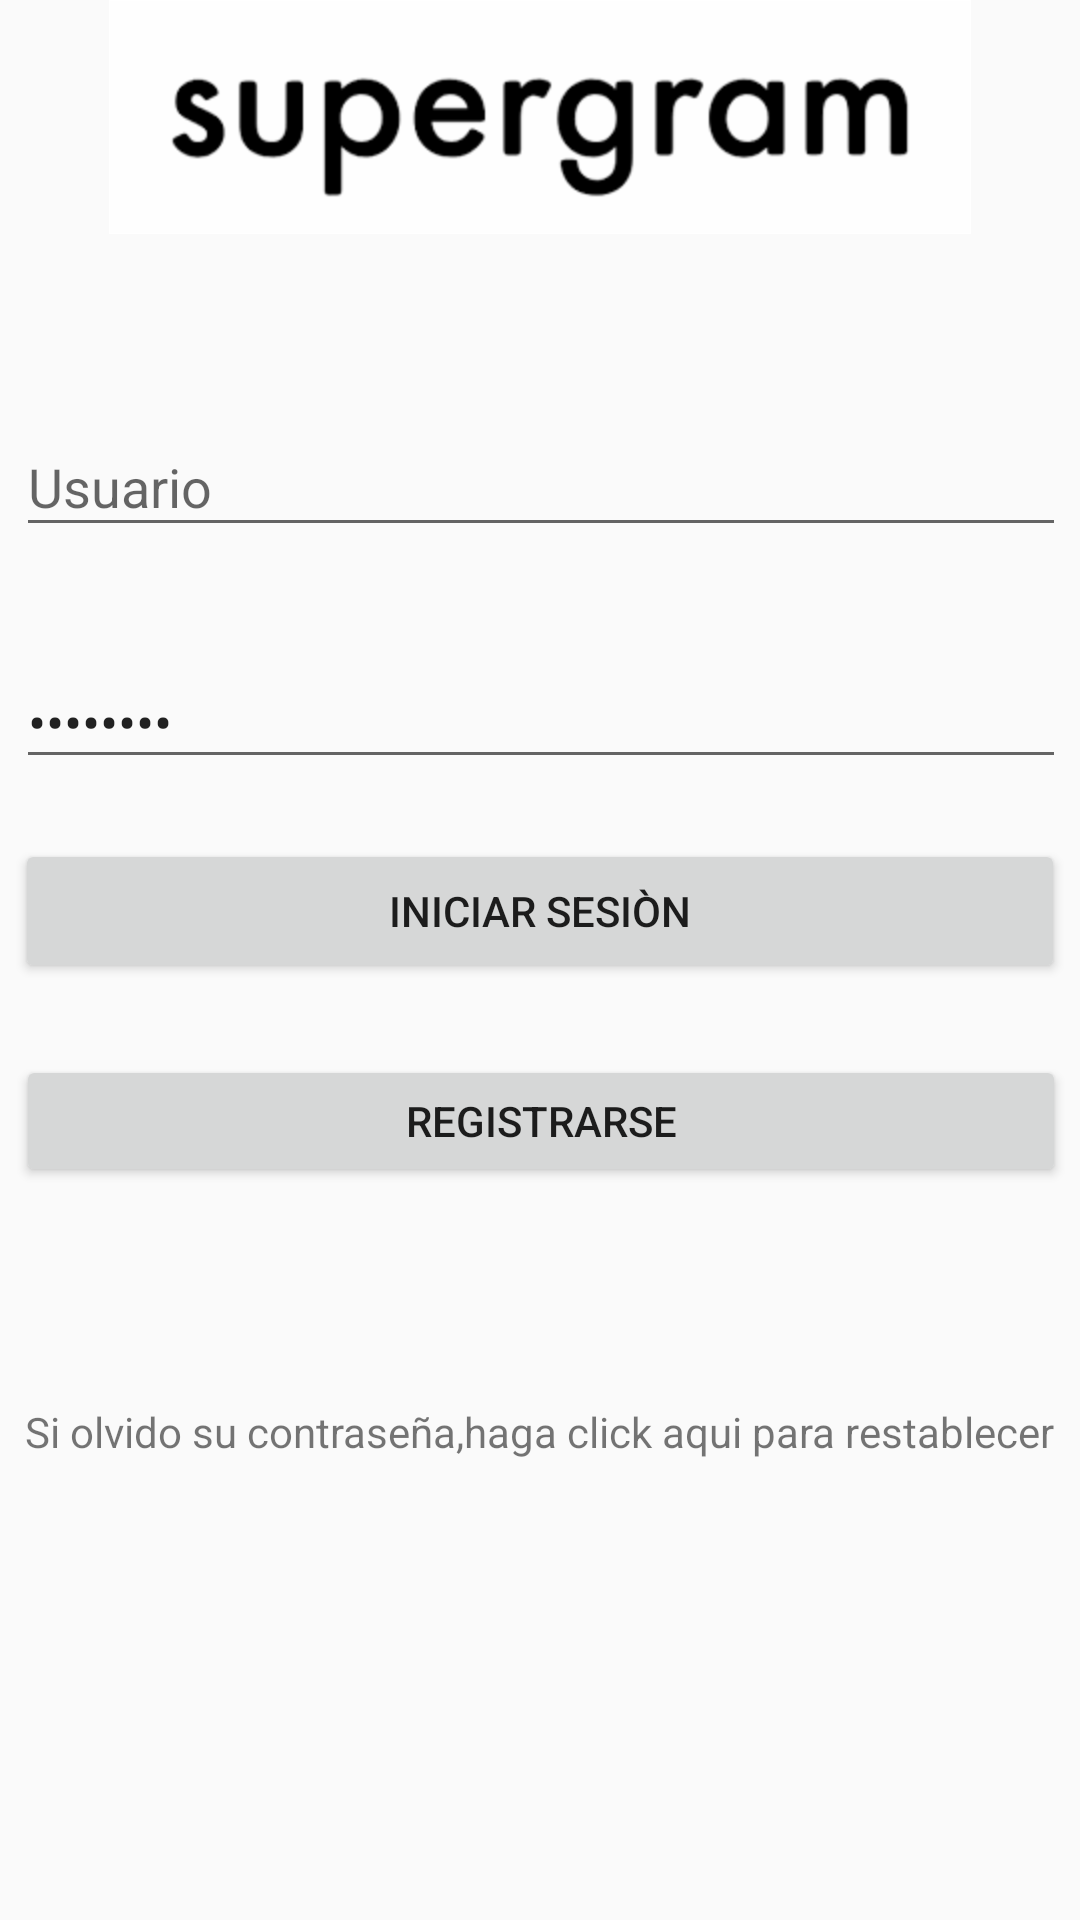

This screen was rendered from an Android layout file. Write that file and the resources it references.
<!-- AndroidManifest.xml: application theme AppTheme -->
<!-- res/layout/activity_login.xml -->
<?xml version="1.0" encoding="utf-8"?>
    <android.support.constraint.ConstraintLayout xmlns:app="http://schemas.android.com/apk/res-auto"
        xmlns:android="http://schemas.android.com/apk/res/android"
        xmlns:tools="http://schemas.android.com/tools"
        android:layout_width="match_parent"
        android:layout_height="match_parent"
        tools:context=".LoginActivity">

        <ImageView
            android:id="@+id/imageView"
            android:layout_width="wrap_content"
            android:layout_height="wrap_content"
            android:layout_marginStart="8dp"
            android:layout_marginLeft="8dp"
            android:layout_marginEnd="8dp"
            android:layout_marginRight="8dp"
            android:contentDescription="TODO"
            app:layout_constraintEnd_toEndOf="parent"
            app:layout_constraintStart_toStartOf="parent"
            app:layout_constraintTop_toTopOf="parent"
            app:srcCompat="@drawable/supergram" />

    <android.support.design.widget.TextInputLayout
        android:id="@+id/textInputLayout"
        android:layout_width="350dp"
        android:layout_height="wrap_content"
        android:layout_marginStart="8dp"
        android:layout_marginLeft="8dp"
        android:layout_marginTop="52dp"
        android:layout_marginEnd="8dp"
        android:layout_marginRight="8dp"
        app:layout_constraintEnd_toEndOf="parent"
        app:layout_constraintHorizontal_bias="0.488"
        app:layout_constraintStart_toStartOf="parent"
        app:layout_constraintTop_toBottomOf="@+id/imageView"
        tools:ignore="MissingConstraints">

        <android.support.design.widget.TextInputEditText
            android:layout_width="350dp"
            android:layout_height="wrap_content"
            android:hint="Usuario" />
    </android.support.design.widget.TextInputLayout>

    <EditText
        android:id="@+id/editText"
        android:layout_width="350dp"
        android:layout_height="wrap_content"
        android:layout_marginStart="8dp"
        android:layout_marginLeft="8dp"
        android:layout_marginTop="36dp"
        android:layout_marginEnd="8dp"
        android:layout_marginRight="8dp"
        android:ems="10"
        android:inputType="textPassword"
        android:text="Password"
        app:layout_constraintEnd_toEndOf="parent"
        app:layout_constraintHorizontal_bias="0.488"
        app:layout_constraintStart_toStartOf="parent"
        app:layout_constraintTop_toBottomOf="@+id/textInputLayout" />

    <Button
        android:id="@+id/button"
        android:layout_width="350dp"
        android:layout_height="wrap_content"
        android:layout_marginStart="8dp"
        android:layout_marginLeft="8dp"
        android:layout_marginTop="20dp"
        android:layout_marginEnd="8dp"
        android:layout_marginRight="8dp"
        android:onClick="goHome"
        android:text="Iniciar sesiòn"
        app:layout_constraintEnd_toEndOf="parent"
        app:layout_constraintStart_toStartOf="parent"
        app:layout_constraintTop_toBottomOf="@+id/editText" />

    <Button
        android:id="@+id/button2"
        android:layout_width="350dp"
        android:layout_height="44dp"
        android:layout_marginStart="8dp"
        android:layout_marginLeft="8dp"
        android:layout_marginTop="24dp"
        android:layout_marginEnd="8dp"
        android:layout_marginRight="8dp"
        android:onClick="goCreateAccount"
        android:text="Registrarse"
        app:layout_constraintEnd_toEndOf="parent"
        app:layout_constraintHorizontal_bias="0.498"
        app:layout_constraintStart_toStartOf="parent"
        app:layout_constraintTop_toBottomOf="@+id/button" />


    <TextView
        android:id="@+id/textView"
        android:layout_width="wrap_content"
        android:layout_height="wrap_content"
        android:layout_marginStart="8dp"
        android:layout_marginLeft="8dp"
        android:layout_marginTop="72dp"
        android:layout_marginEnd="8dp"
        android:layout_marginRight="8dp"
        android:layout_marginBottom="8dp"
        android:text="Si olvido su contraseña,haga click aqui para restablecer"
        app:layout_constraintBottom_toBottomOf="parent"
        app:layout_constraintEnd_toEndOf="parent"
        app:layout_constraintHorizontal_bias="0.488"
        app:layout_constraintStart_toStartOf="parent"
        app:layout_constraintTop_toBottomOf="@+id/button2"
        app:layout_constraintVertical_bias="0.0" />
     º
</android.support.constraint.ConstraintLayout>
<!-- resources referenced by this layout -->
<resources>
  <!-- drawable supergram: png bitmap (drawable-hdpi, 2735 bytes) -->
  <style name="AppTheme" parent="Theme.AppCompat.Light.NoActionBar">
          
          <item name="colorPrimary">@color/colorPrimary</item>
          <item name="colorPrimaryDark">@color/colorPrimaryDark</item>
          <item name="colorAccent">@color/colorAccent</item>
      </style>
  <color name="colorPrimary">#ffffff</color>
  <color name="colorPrimaryDark">#1f2854</color>
  <color name="colorAccent">#ee6002</color>
</resources>
